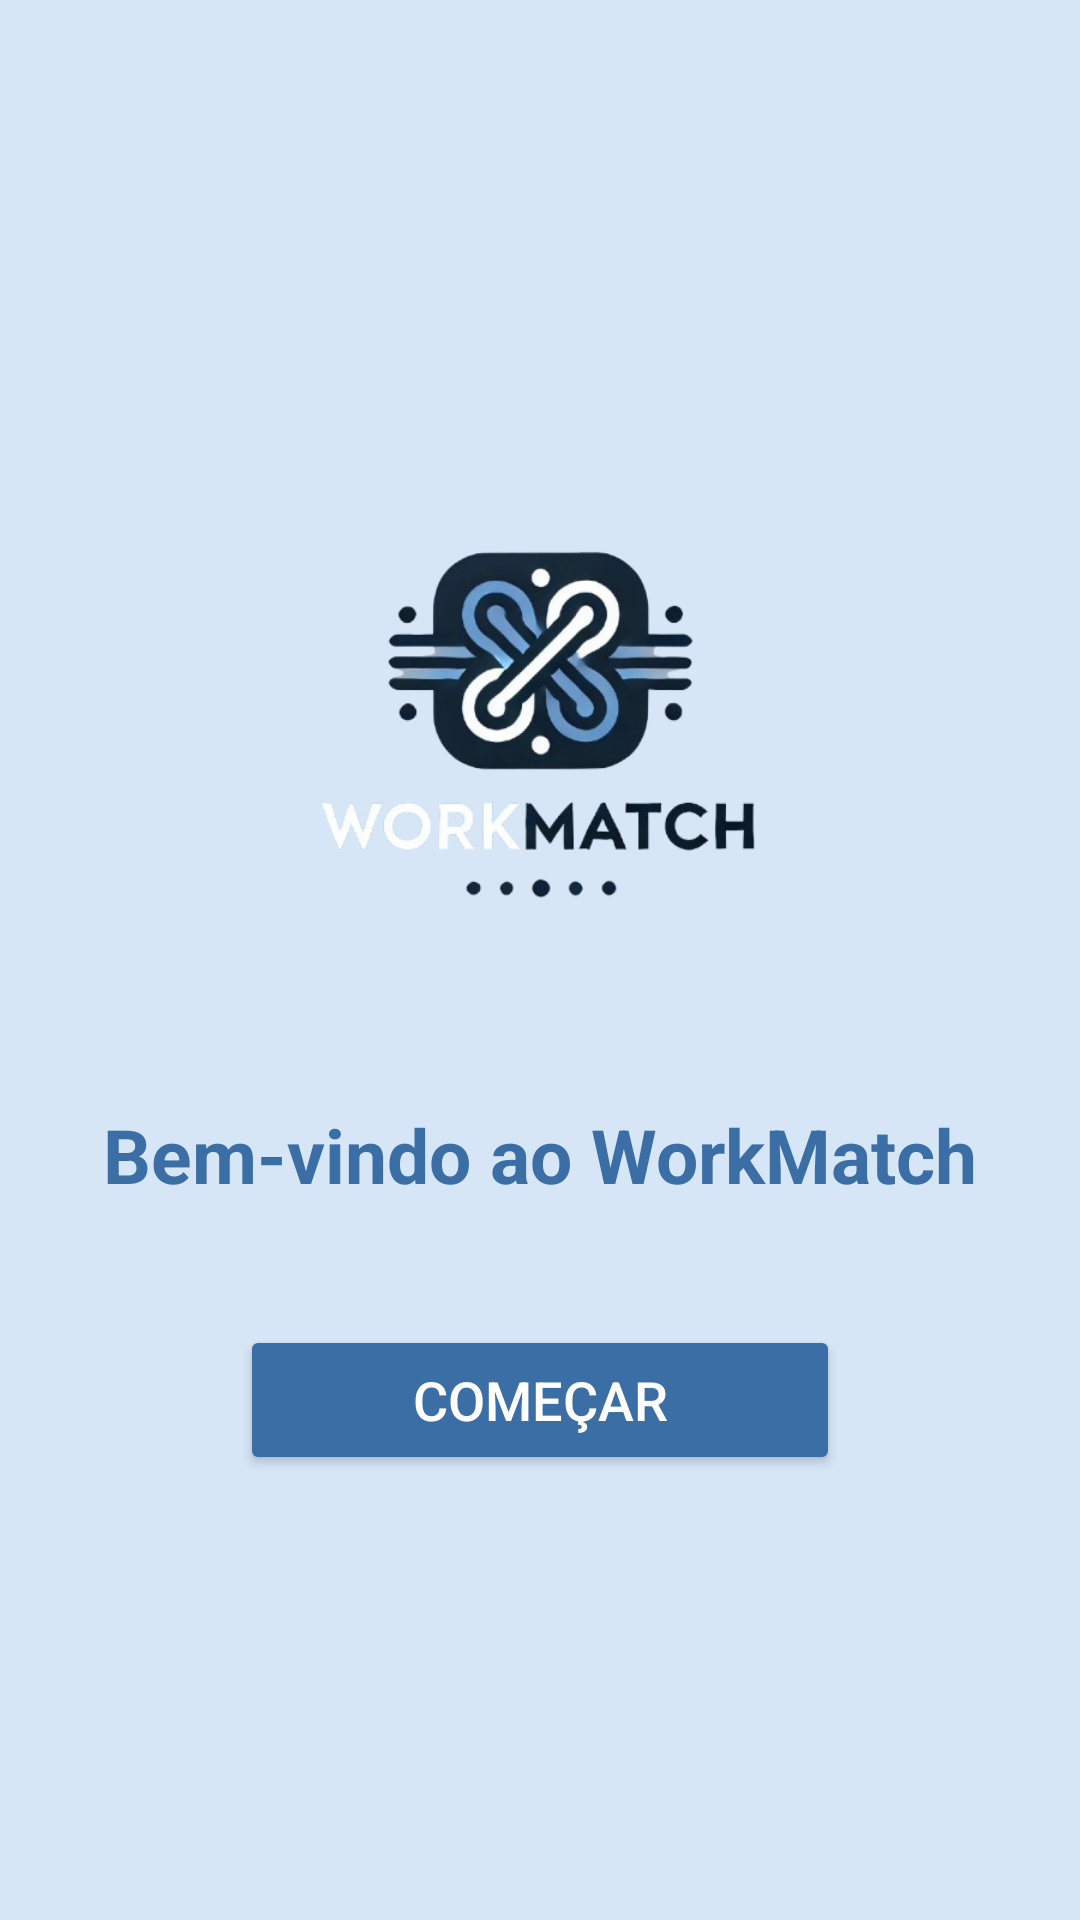

Reconstruct the res/layout file that produces this screen, plus the resources it refers to.
<!-- AndroidManifest.xml: application theme Theme.WorkMatch -->
<!-- res/layout/activity_home.xml -->
<?xml version="1.0" encoding="utf-8"?>
<LinearLayout xmlns:android="http://schemas.android.com/apk/res/android"
    xmlns:tools="http://schemas.android.com/tools"
    android:layout_width="match_parent"
    android:layout_height="match_parent"
    android:orientation="vertical"
    android:gravity="center"
    android:background="#D6E6F6"
    tools:context=".HomeActivity">

    <ImageView
        android:id="@+id/logo"
        android:layout_width="200dp"
        android:layout_height="200dp"
        android:src="@drawable/logo"
        android:contentDescription="Logo WorkMatch"
        android:layout_marginBottom="20dp" />

    <TextView
        android:id="@+id/txtWelcome"
        android:layout_width="wrap_content"
        android:layout_height="wrap_content"
        android:text="Bem-vindo ao WorkMatch"
        android:textSize="25sp"
        android:textColor="#3A6EA5"
        android:textStyle="bold"
        android:layout_marginBottom="30dp" />

    <Button
        android:id="@+id/btnStart"
        android:layout_width="200dp"
        android:layout_height="50dp"
        android:text="Começar"
        android:textSize="18sp"
        android:backgroundTint="#3A6EA5"
        android:textColor="@android:color/white"
        android:layout_marginTop="10dp" />

</LinearLayout>
<!-- resources referenced by this layout -->
<resources>
  <!-- drawable logo: png bitmap (drawable, 110950 bytes) -->
  <style name="Theme.WorkMatch" parent="Base.Theme.WorkMatch" />
  <style name="Base.Theme.WorkMatch" parent="Theme.Material3.DayNight.NoActionBar">
          
          
      </style>
</resources>
